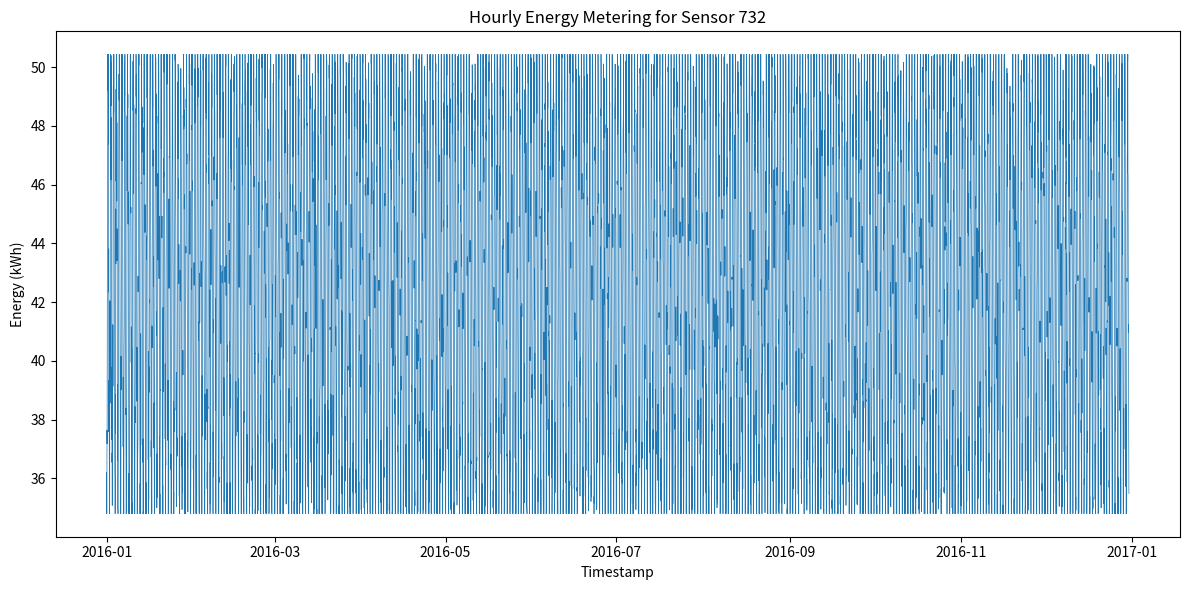

Python code for this plot:
#!/usr/bin/env python3
import os
import csv
import math
import random
import datetime
import matplotlib.pyplot as plt

MIN_VAL = 34.79342093491877
MAX_VAL = 50.4343496013211
SENSOR_ID = 732
DATA_DIR = "generated_data"
PLOT_DIR = "generated_plots"
CSV_PATH = os.path.join(DATA_DIR, f"{SENSOR_ID}.csv")
PNG_PATH = os.path.join(PLOT_DIR, f"{SENSOR_ID}.png")
HOURS_PER_YEAR = 365 * 24
RANDOM_SEED = 0
NOISE_STD = 1.5

def generate_hourly_data():
    random.seed(RANDOM_SEED)
    start = datetime.datetime(2016, 1, 1, 0, 0)
    timestamps = []
    values = []
    for i in range(HOURS_PER_YEAR):
        ts = start + datetime.timedelta(hours=i)
        hour_of_day = ts.hour
        # Daily sinusoidal pattern: low at night, high during day
        sin_val = math.sin(2 * math.pi * (hour_of_day - 6) / 24)
        base = MIN_VAL + (MAX_VAL - MIN_VAL) * (0.5 + 0.5 * sin_val)
        noise = random.gauss(0, NOISE_STD)
        val = base + noise
        # Clip to bounds
        val = max(MIN_VAL, min(MAX_VAL, val))
        timestamps.append(ts)
        values.append(val)
    return timestamps, values

def save_csv(timestamps, values):
    os.makedirs(DATA_DIR, exist_ok=True)
    with open(CSV_PATH, "w", newline="") as f:
        writer = csv.writer(f)
        writer.writerow(["timestamp", "value"])
        for ts, val in zip(timestamps, values):
            writer.writerow([ts.strftime("%Y-%m-%dT%H:%M"), f"{val:.6f}"])

def plot_data(timestamps, values):
    os.makedirs(PLOT_DIR, exist_ok=True)
    plt.figure(figsize=(12, 6))
    plt.plot(timestamps, values, linewidth=0.5)
    plt.xlabel("Timestamp")
    plt.ylabel("Energy (kWh)")
    plt.title(f"Hourly Energy Metering for Sensor {SENSOR_ID}")
    plt.tight_layout()
    plt.savefig(PNG_PATH, dpi=300)
    plt.close()

def main():
    timestamps, values = generate_hourly_data()
    save_csv(timestamps, values)
    plot_data(timestamps, values)

if __name__ == "__main__":
    main()
